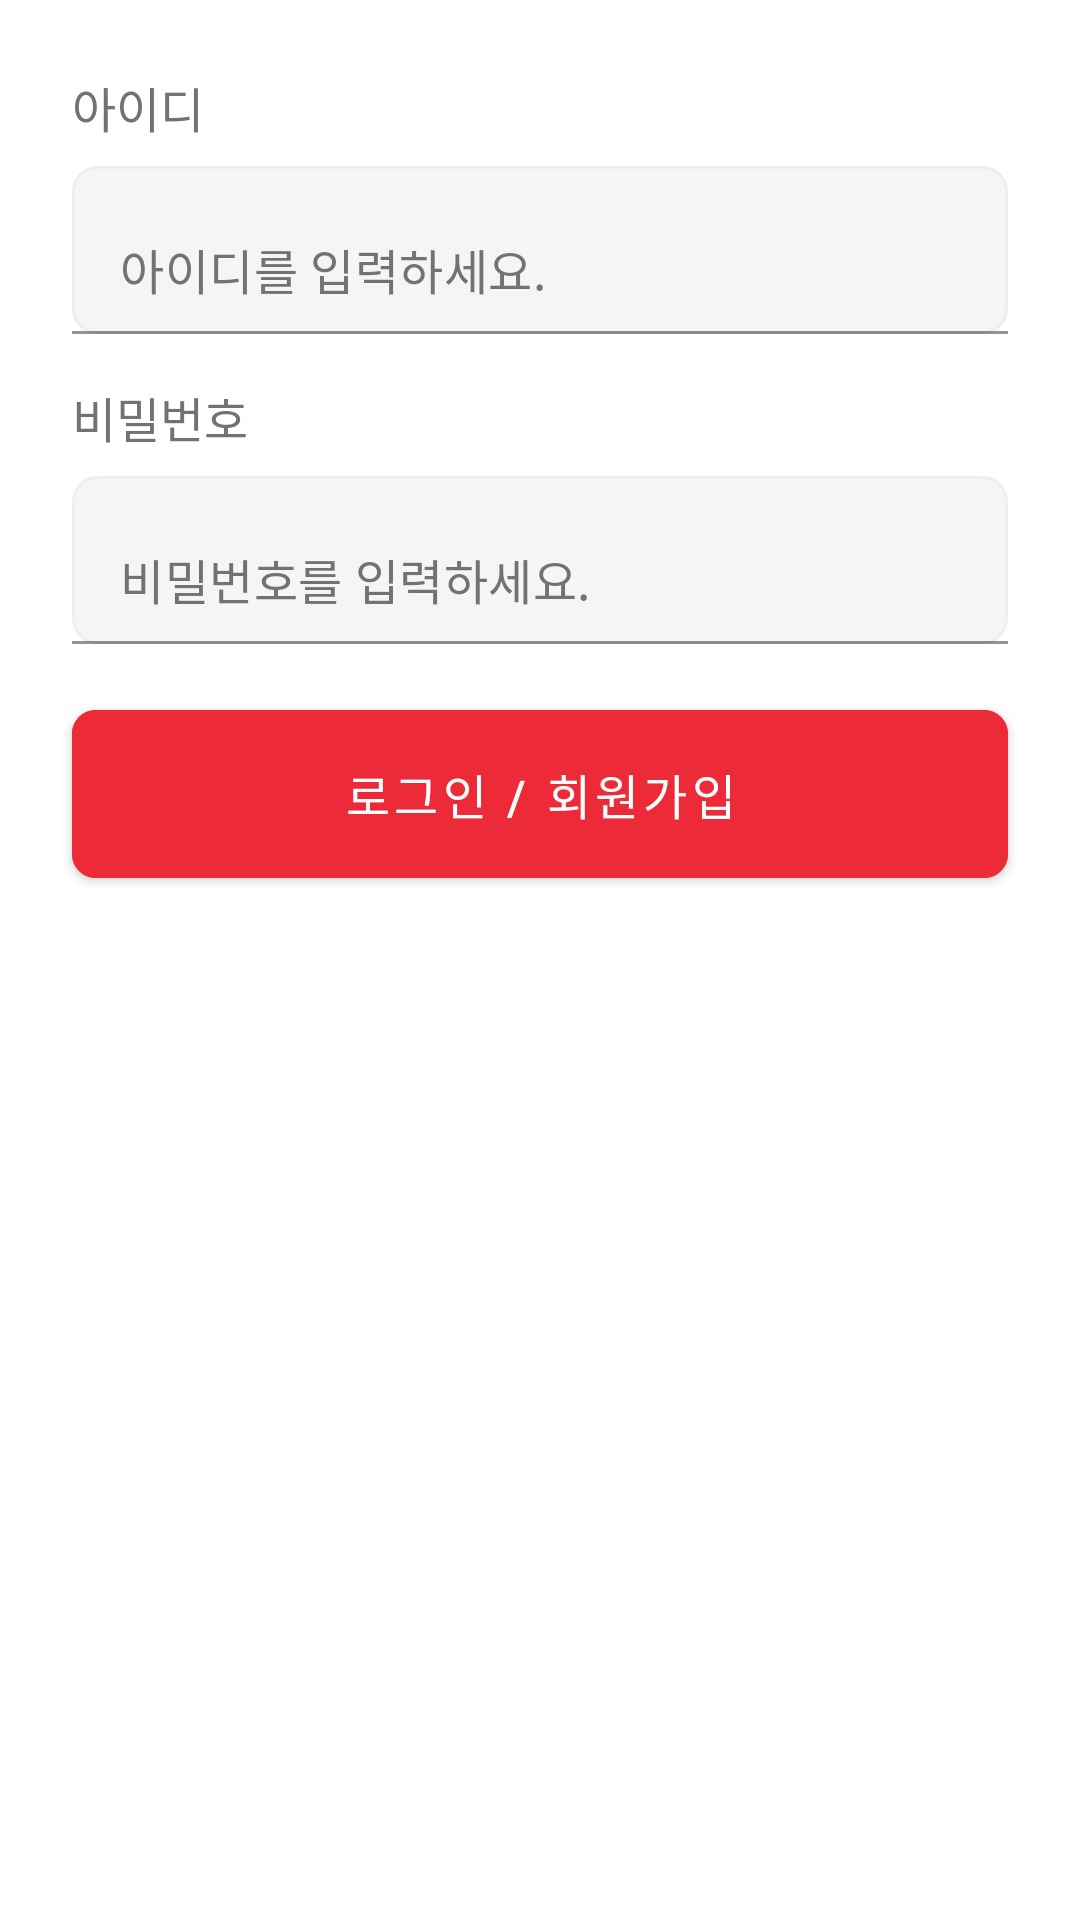

Layout XML and referenced resources for this Android screen:
<!-- AndroidManifest.xml: application theme MainTheme -->
<!-- res/layout/fragment_login.xml -->
<?xml version="1.0" encoding="utf-8"?>
<androidx.constraintlayout.widget.ConstraintLayout
    xmlns:android="http://schemas.android.com/apk/res/android"
    android:layout_width="match_parent"
    android:layout_height="match_parent"
    xmlns:app="http://schemas.android.com/apk/res-auto">
    <TextView
        android:id="@+id/login_id_title"
        android:layout_width="wrap_content"
        android:layout_height="wrap_content"
        android:layout_marginStart="24dp"
        android:layout_marginTop="24dp"
        android:text="아이디"
        android:textColor="@color/s_textBlackSecondary"
        android:textSize="16sp"
        app:layout_constraintStart_toStartOf="parent"
        app:layout_constraintTop_toTopOf="parent" />

    <com.google.android.material.textfield.TextInputLayout
        android:id="@+id/login_id_container"
        android:layout_width="0dp"
        android:layout_height="wrap_content"
        android:layout_marginTop="8dp"
        android:layout_marginEnd="24dp"
        app:hintEnabled="false"
        app:layout_constraintEnd_toEndOf="parent"
        app:layout_constraintStart_toStartOf="@+id/login_id_title"
        app:layout_constraintTop_toBottomOf="@id/login_id_title">

        <com.google.android.material.textfield.TextInputEditText
            android:id="@+id/login_id_edit"
            android:layout_width="match_parent"
            android:layout_height="56dp"
            android:background="@drawable/bg_grey_round"
            android:drawablePadding="12dp"
            android:hint="아이디를 입력하세요."
            android:imeOptions="actionNext"
            android:inputType="textVisiblePassword"
            android:maxLines="1"
            android:paddingStart="16dp"
            android:paddingEnd="16dp"
            android:textColor="@color/s_textBlack"
            android:textColorHint="@color/s_textBlackSecondary"
            android:textSize="16sp" />
    </com.google.android.material.textfield.TextInputLayout>

    <TextView
        android:id="@+id/login_password_title"
        android:layout_width="wrap_content"
        android:layout_height="wrap_content"
        android:layout_marginStart="24dp"
        android:layout_marginTop="16dp"
        android:text="비밀번호"
        android:textColor="@color/s_textBlackSecondary"
        android:textSize="16sp"
        app:layout_constraintStart_toStartOf="parent"
        app:layout_constraintTop_toBottomOf="@+id/login_id_container" />

    <com.google.android.material.textfield.TextInputLayout
        android:id="@+id/login_password_container"
        android:layout_width="0dp"
        android:layout_height="wrap_content"
        android:layout_marginTop="8dp"
        android:layout_marginEnd="24dp"
        app:hintEnabled="false"
        app:layout_constraintEnd_toEndOf="parent"
        app:layout_constraintStart_toStartOf="@+id/login_password_title"
        app:layout_constraintTop_toBottomOf="@id/login_password_title">

        <com.google.android.material.textfield.TextInputEditText
            android:id="@+id/login_password_edit"
            android:layout_width="match_parent"
            android:layout_height="56dp"
            android:background="@drawable/bg_grey_round"
            android:drawablePadding="12dp"
            android:hint="비밀번호를 입력하세요."
            android:imeOptions="actionDone"
            android:inputType="textPassword"
            android:maxLines="1"
            android:paddingStart="16dp"
            android:paddingEnd="16dp"
            android:textColor="@color/s_textBlack"
            android:textColorHint="@color/s_textBlackSecondary"
            android:textSize="16sp" />
    </com.google.android.material.textfield.TextInputLayout>

    <com.google.android.material.button.MaterialButton
        android:id="@+id/login_proceed_button"
        android:layout_width="0dp"
        android:layout_height="68dp"
        android:layout_marginHorizontal="24dp"
        android:layout_marginTop="16dp"
        android:layout_marginBottom="24dp"
        android:backgroundTint="@color/mov_red"
        android:text="로그인 / 회원가입"
        android:textColor="@color/white"
        android:textSize="16sp"
        app:cornerRadius="8dp"
        app:layout_constraintEnd_toEndOf="parent"
        app:layout_constraintStart_toStartOf="parent"
        app:layout_constraintTop_toBottomOf="@+id/login_password_container" />


</androidx.constraintlayout.widget.ConstraintLayout>
<!-- resources referenced by this layout -->
<resources>
  <color name="mov_red">#ed2a38</color>
  <color name="s_textBlack">#212121</color>
  <color name="s_textBlackSecondary">#727272</color>
  <color name="white">#FFFFFFFF</color>
  <!-- drawable bg_grey_round (drawable) -->
  <?xml version="1.0" encoding="utf-8"?>
  <ripple xmlns:android="http://schemas.android.com/apk/res/android"
      android:color="?android:colorControlHighlight">
      <item >
          <shape android:shape="rectangle">
              
              <solid android:color="@color/box_grey"/>
              <stroke android:color="@color/p_backgroundColorLightGrey"
                  android:width="1dp"/>
              <corners android:radius="8dp"/>
          </shape>
      </item>
  </ripple>
  <style name="MainTheme" parent="Theme.MaterialComponents.DayNight.NoActionBar">
          <item name="actionBarStyle">@color/accent</item>
          <item name="android:actionBarStyle">@color/white</item>
          <item name="colorPrimary">@color/white</item>
          <item name="colorPrimaryDark">@color/white</item>
          <item name="colorAccent">@color/semi_accent</item>
          <item name="android:textColorPrimary">@color/s_textBlack</item>
          <item name="android:textColorSecondary">@color/s_textBlackSecondary</item>
          <item name="android:colorBackground">@color/white</item>
          <item name="android:windowContentTransitions">true</item>
          <item name="android:navigationBarColor">@color/white</item>
  
      </style>
  <color name="box_grey">#f3f5f6</color>
  <color name="p_backgroundColorLightGrey">#EEEEEE</color>
  <color name="accent">#fe4365</color>
  <color name="semi_accent">#fc9d9a</color>
</resources>
